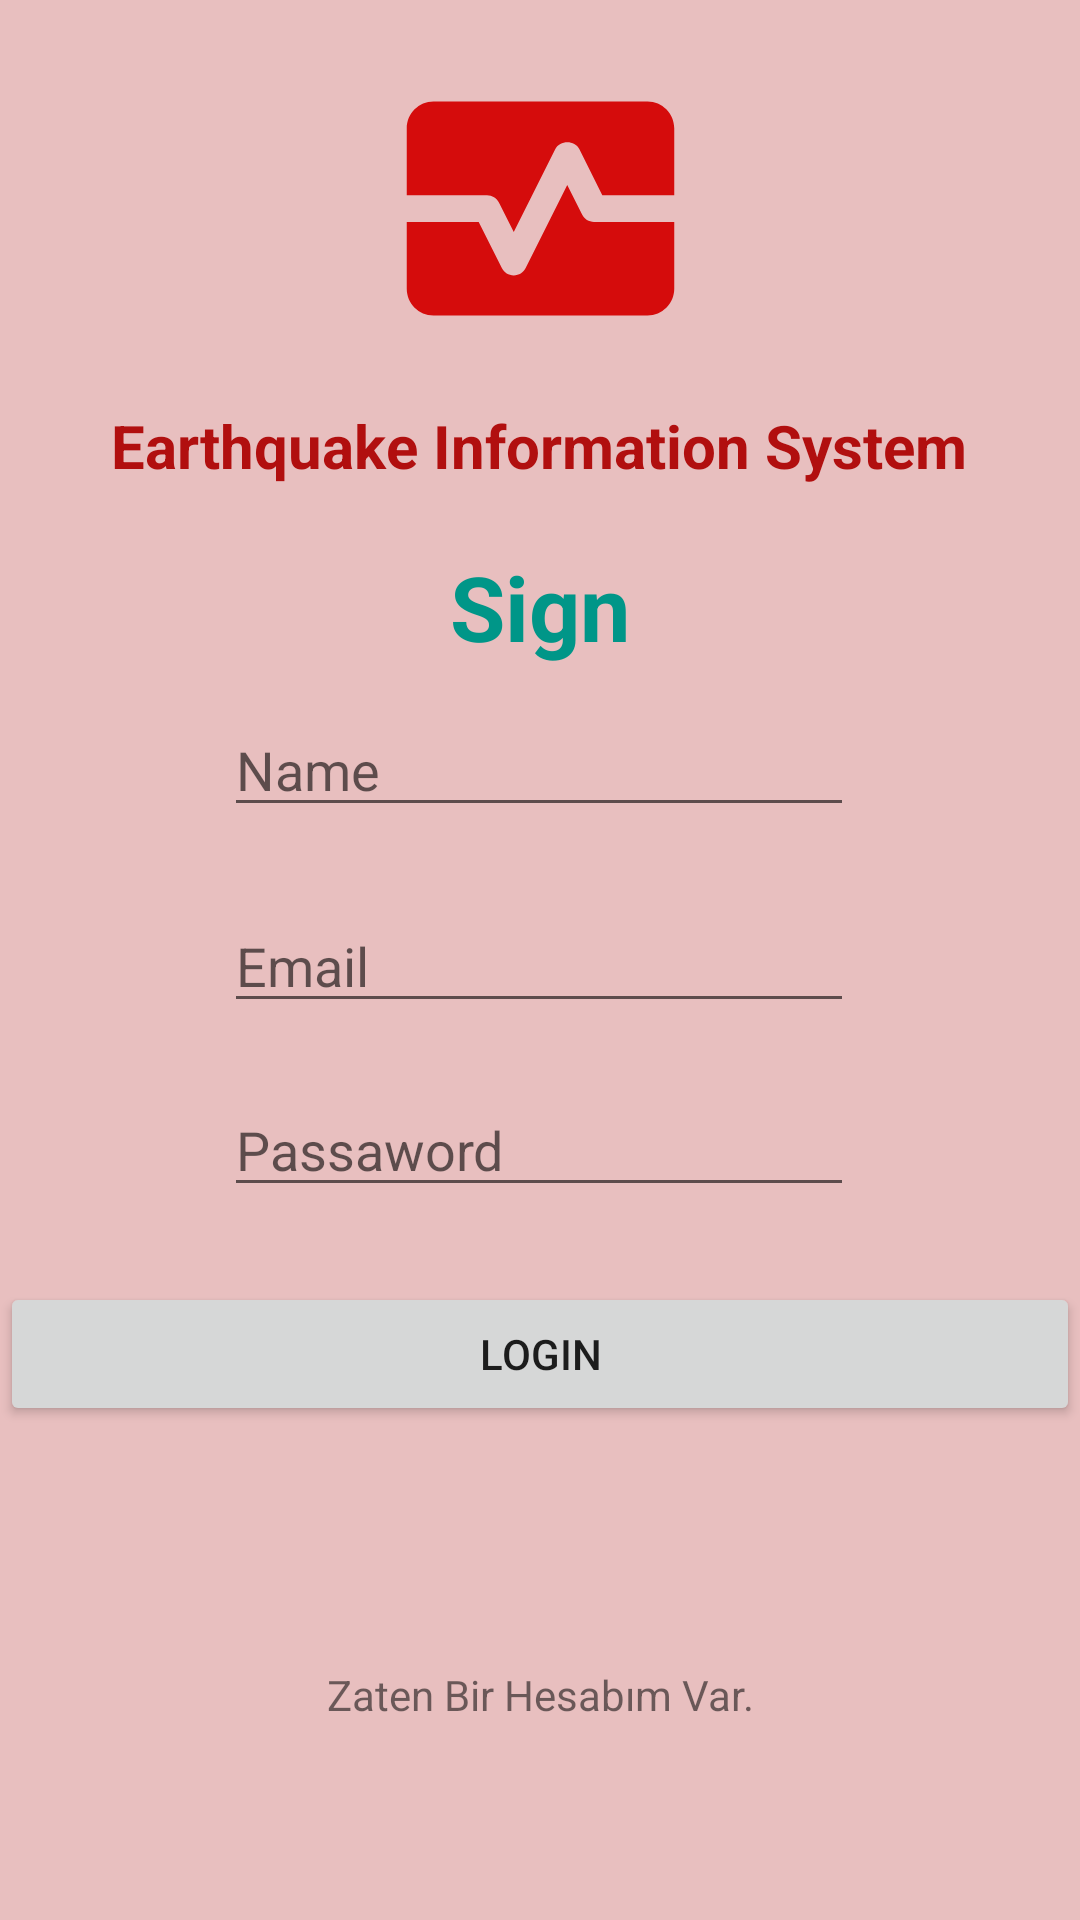

Android layout source for this screen:
<!-- AndroidManifest.xml: application theme Theme.Earthquakee -->
<!-- res/layout/fragment_login.xml -->
<?xml version="1.0" encoding="utf-8"?>
<androidx.constraintlayout.widget.ConstraintLayout
    xmlns:android="http://schemas.android.com/apk/res/android"
    xmlns:app="http://schemas.android.com/apk/res-auto"
    xmlns:tools="http://schemas.android.com/tools"
    android:layout_width="match_parent"
    android:layout_height="match_parent"
    android:background="#E8BFBF"
    tools:context=".MainActivity">


    <TextView
        android:id="@+id/textSign"
        android:layout_width="wrap_content"
        android:layout_height="wrap_content"
        android:layout_marginTop="20dp"
        android:text="Sign"
        android:textColor="#009688"
        android:textSize="30sp"
        android:textStyle="bold"
        app:layout_constraintEnd_toEndOf="parent"
        app:layout_constraintStart_toStartOf="parent"
        app:layout_constraintTop_toBottomOf="@+id/textTitle" />

    <TextView
        android:id="@+id/textTitle"
        android:layout_width="wrap_content"
        android:layout_height="wrap_content"
        android:layout_marginTop="12dp"
        android:text="Earthquake Information System"
        android:textColor="#B10F0F"
        android:textSize="20sp"
        android:textStyle="bold"
        app:layout_constraintEnd_toEndOf="parent"
        app:layout_constraintHorizontal_bias="0.495"
        app:layout_constraintStart_toStartOf="parent"
        app:layout_constraintTop_toBottomOf="@+id/imageEarthquake" />


    <EditText
        android:id="@+id/editName"
        android:layout_width="wrap_content"
        android:layout_height="wrap_content"
        android:layout_marginTop="12dp"
        android:ems="10"
        android:hint="Name"
        android:inputType="textPersonName"
        app:layout_constraintEnd_toEndOf="parent"
        app:layout_constraintHorizontal_bias="0.497"
        app:layout_constraintStart_toStartOf="parent"
        app:layout_constraintTop_toBottomOf="@+id/textSign" />

    <EditText
        android:id="@+id/editEmail"
        android:layout_width="wrap_content"
        android:layout_height="wrap_content"
        android:layout_marginTop="24dp"
        android:ems="10"
        android:hint="Email"
        android:inputType="textEmailAddress"
        app:layout_constraintEnd_toEndOf="parent"
        app:layout_constraintHorizontal_bias="0.497"
        app:layout_constraintStart_toStartOf="parent"
        app:layout_constraintTop_toBottomOf="@+id/editName" />

    <EditText
        android:id="@+id/editPassaword"
        android:layout_width="wrap_content"
        android:layout_height="wrap_content"
        android:layout_marginTop="20dp"
        android:ems="10"
        android:hint="Passaword"
        android:inputType="textPassword"
        app:layout_constraintEnd_toEndOf="parent"
        app:layout_constraintHorizontal_bias="0.497"
        app:layout_constraintStart_toStartOf="parent"
        app:layout_constraintTop_toBottomOf="@+id/editEmail" />

    <Button
        android:id="@+id/buttonSign"
        android:layout_width="match_parent"
        android:layout_height="wrap_content"

        android:text="Login"
        app:layout_constraintBottom_toBottomOf="parent"
        app:layout_constraintEnd_toEndOf="parent"
        app:layout_constraintHorizontal_bias="0.0"
        app:layout_constraintStart_toStartOf="parent"
        app:layout_constraintTop_toBottomOf="@+id/editPassaword"
        app:layout_constraintVertical_bias="0.132" />

    <ImageView
        android:id="@+id/imageEarthquake"
        android:layout_width="165dp"
        android:layout_height="107dp"
        android:layout_marginTop="16dp"
        android:src="@drawable/image_login"
        app:layout_constraintEnd_toEndOf="parent"
        app:layout_constraintStart_toStartOf="parent"
        app:layout_constraintTop_toTopOf="parent" />

    <TextView
        android:id="@+id/txtLogin"
        android:layout_width="wrap_content"
        android:layout_height="wrap_content"
        android:layout_marginTop="80dp"
        android:text="Zaten Bir Hesabım Var."
        app:layout_constraintEnd_toEndOf="parent"
        app:layout_constraintHorizontal_bias="0.5"
        app:layout_constraintStart_toStartOf="parent"
        app:layout_constraintTop_toBottomOf="@+id/buttonSign" />


</androidx.constraintlayout.widget.ConstraintLayout>
<!-- resources referenced by this layout -->
<resources>
  <!-- drawable image_login (drawable) -->
  <vector android:height="24dp" android:tint="#D50C0C"
      android:viewportHeight="24" android:viewportWidth="24"
      android:width="24dp" xmlns:android="http://schemas.android.com/apk/res/android">
      <path android:fillColor="@android:color/white" android:pathData="M15.11,12.45L14,10.24l-3.11,6.21C10.73,16.79 10.38,17 10,17s-0.73,-0.21 -0.89,-0.55L7.38,13H2v5c0,1.1 0.9,2 2,2h16c1.1,0 2,-0.9 2,-2v-5h-6C15.62,13 15.27,12.79 15.11,12.45z"/>
      <path android:fillColor="@android:color/white" android:pathData="M20,4H4C2.9,4 2,4.9 2,6v5h6c0.38,0 0.73,0.21 0.89,0.55L10,13.76l3.11,-6.21c0.34,-0.68 1.45,-0.68 1.79,0L16.62,11H22V6C22,4.9 21.1,4 20,4z"/>
  </vector>
  <style name="Theme.Earthquakee" parent="Theme.AppCompat.DayNight.DarkActionBar">
          
          <item name="colorPrimary">@color/purple_500</item>
          <item name="colorPrimaryVariant">@color/purple_700</item>
          <item name="colorOnPrimary">@color/white</item>
          
          <item name="colorSecondary">@color/teal_200</item>
          <item name="colorSecondaryVariant">@color/teal_700</item>
          <item name="colorOnSecondary">@color/black</item>
          
          <item name="android:statusBarColor">?attr/colorPrimaryVariant</item>
          
      </style>
  <!-- not gathered from this repository: default colours our renderer supplied (Android Studio template values) -->
  <color name="purple_500">#FF6200EE</color>
  <color name="purple_700">#FF3700B3</color>
  <color name="teal_200">#FF03DAC5</color>
  <color name="teal_700">#FF018786</color>
  <color name="black">#FF000000</color>
  <color name="white">#FFFFFFFF</color>
</resources>
